Run: headless pygame with SDL's dummy video driver; simulated clock (each Clock.tick advances the game by its frame time, no real sleeping); random seed 0; keys injected as events and as key.get_pressed() state; mouse plan: one left click at the window centre at the start of phase 2, then a move to the lower-right quarter at the start of phase 3.
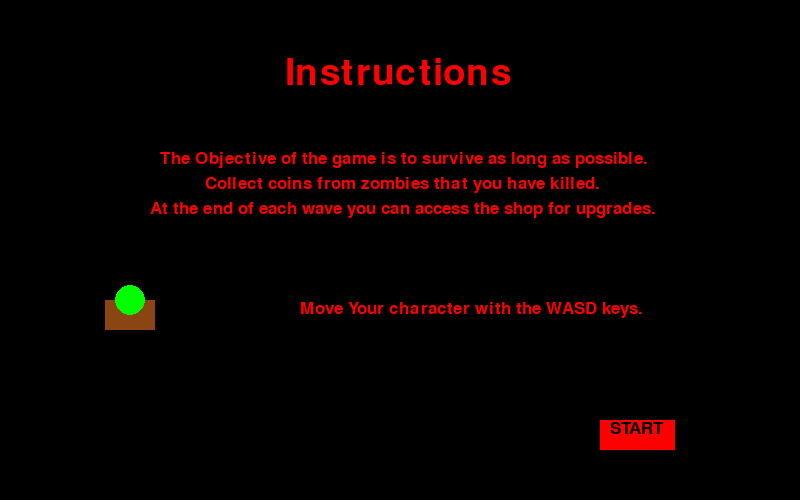
Frame 1 of 4 · flips 1–60 · no input
Frame 2 of 4 · flips 61–180 · clicked the window centre · tapped SPACE, RETURN · held RIGHT (→), D · screen unchanged from frame 1, image omitted
Frame 3 of 4 · flips 181–300 · moved the mouse to the lower-right quarter · held DOWN (↓), S · screen unchanged from frame 2, image omitted
Frame 4 of 4 · flips 301–420 · held LEFT (←), A, UP (↑), W · screen unchanged from frame 3, image omitted

The pygame program that drew these frames:

import random
import math
from pygame import *
from pygame.locals import *

init()

display.set_caption("Defend Your Base - Zombie Attack")

# Set screen size
SIZE = width, height = (800, 500)
screen = display.set_mode(SIZE)

# RGB values
WHITE  = (255, 255, 255)
BLACK  = (0, 0, 0)
GREEN  = (0, 255, 0)
RED    = (255, 0, 0)
CHOCO  = (139, 69, 19)
YELLOW = (255, 255, 0)

def getmouse():
    mx, my = mouse.get_pos()
    mb = mouse.get_pressed()[0]
    return mx, my, mb

def instructions():
    
    # Fill Black Screen
    screen.fill(BLACK)
    
    # Size 25 Chiller Font
    fonts = font.SysFont("Chiller", 25)
    
    # Big INSTRUCTIONS Title
    fontI = font.SysFont("Chiller", 55)
    ins = fontI.render("Instructions" , 10, (255, 0, 0))
    screen.blit(ins, Rect(285, 55, 425, 100))
    
    # Short Description of the game 
    one = fonts.render('The Objective of the game is to survive as long as possible.', 10, (255, 0, 0))
    two = fonts.render('Collect coins from zombies that you have killed.', 10, (255, 0, 0))
    three = fonts.render('At the end of each wave you can access the shop for upgrades.', 10, (255, 0, 0))
    screen.blit(one, Rect(160, 150, 425, 100))
    screen.blit(two, Rect(205, 175, 425, 100))
    screen.blit(three, Rect(150, 200, 425, 100))
    
    # Draws the Character
    draw.rect(screen, CHOCO, Rect(105, 300, 50, 30))
    draw.circle(screen, GREEN, (130, 300), 15)
    
    # Short Sentence of How to Move the Character
    char = fonts.render("Move Your character with the WASD keys." , 10, (255, 0, 0))
    screen.blit(char, Rect(300, 300, 425, 100))
    
    # Draws the Start Game Button
    draw.rect(screen, RED, Rect(600, 420, 75, 30))
    start = fonts.render('START', 10, (0, 0, 0))
    screen.blit(start, Rect(610, 420, 100, 30))
    display.flip()
    

running = 1
myClock = time.Clock()

while running:
    
    # Method for Mouse Movement
    mx, my, mb = getmouse()
    
    # Event Checking Loop
    for evnt in event.get():
        if evnt.type == QUIT:
            running = 0
            
    instructions()       

# Exits
quit()
